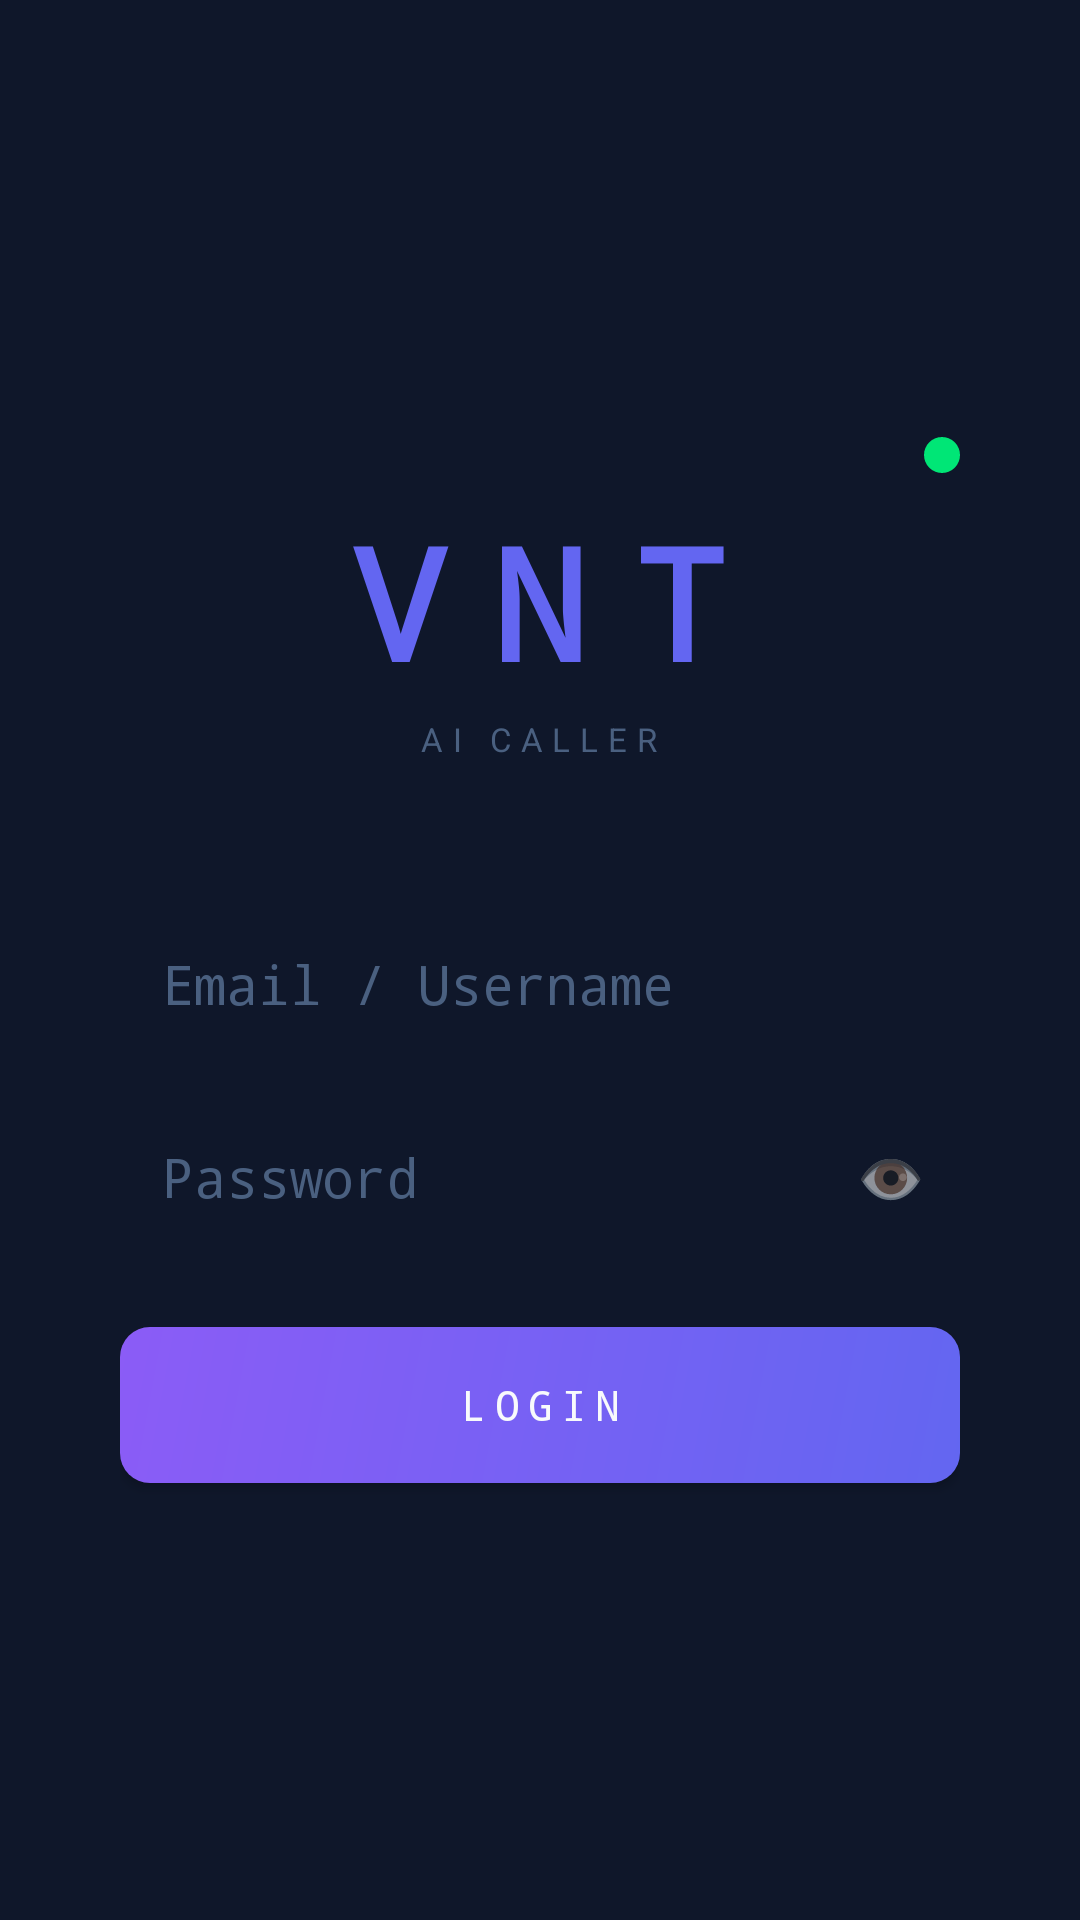

Here is an Android app screen rendered from its layout file. Give the layout XML and the strings, colors and styles it references.
<!-- AndroidManifest.xml: application theme AppTheme -->
<!-- res/layout/activity_login.xml -->
<?xml version="1.0" encoding="utf-8"?>
<LinearLayout xmlns:android="http://schemas.android.com/apk/res/android"
    android:layout_width="match_parent" android:layout_height="match_parent"
    android:orientation="vertical" android:gravity="center"
    android:padding="40dp" android:background="@color/bg">

    <View android:id="@+id/statusDot"
        android:layout_width="12dp" android:layout_height="12dp"
        android:background="@drawable/dot_shape"
        android:layout_gravity="end" android:layout_marginBottom="8dp"/>

    <TextView android:text="VNT" android:textSize="52sp"
        android:textColor="@color/accent" android:fontFamily="monospace"
        android:letterSpacing="0.3" android:textStyle="bold"
        android:layout_width="wrap_content" android:layout_height="wrap_content"
        android:layout_gravity="center" android:layout_marginBottom="4dp"/>

    <TextView android:text="AI CALLER" android:textSize="11sp"
        android:textColor="@color/muted" android:letterSpacing="0.3"
        android:layout_width="wrap_content" android:layout_height="wrap_content"
        android:layout_gravity="center" android:layout_marginBottom="48dp"/>

    <EditText android:id="@+id/etUser"
        android:hint="Email / Username" android:inputType="textEmailAddress"
        android:background="@drawable/input_bg" android:padding="14dp"
        android:textColor="@color/text" android:textColorHint="@color/muted"
        android:fontFamily="monospace" android:layout_width="match_parent"
        android:layout_height="wrap_content" android:layout_marginBottom="12dp"/>

    <FrameLayout android:layout_width="match_parent" android:layout_height="wrap_content"
        android:layout_marginBottom="24dp">
        <EditText android:id="@+id/etPass"
            android:hint="Password" android:inputType="textPassword"
            android:background="@drawable/input_bg" android:padding="14dp"
            android:paddingEnd="48dp"
            android:textColor="@color/text" android:textColorHint="@color/muted"
            android:fontFamily="monospace" android:layout_width="match_parent"
            android:layout_height="wrap_content"/>
        <TextView android:id="@+id/tvShowPass" android:text="👁"
            android:textSize="18sp"
            android:layout_gravity="end|center_vertical"
            android:layout_marginEnd="12dp"
            android:layout_width="wrap_content" android:layout_height="wrap_content"/>
    </FrameLayout>

    <TextView android:id="@+id/tvError" android:text=""
        android:textColor="@color/red" android:textSize="12sp"
        android:gravity="center" android:layout_width="match_parent"
        android:layout_height="wrap_content" android:layout_marginBottom="12dp"
        android:visibility="gone"/>

    <Button android:id="@+id/btnLogin" android:text="LOGIN"
        android:background="@drawable/btn_primary" android:textColor="@color/text"
        android:fontFamily="monospace" android:letterSpacing="0.2"
        android:layout_width="match_parent" android:layout_height="52dp"/>
</LinearLayout>
<!-- resources referenced by this layout -->
<resources>
  <color name="accent">#6366f1</color>
  <color name="bg">#0f172a</color>
  <color name="muted">#4a6080</color>
  <color name="red">#ff3d3d</color>
  <color name="text">#f8fafc</color>
  <!-- drawable btn_primary (drawable) -->
  <?xml version="1.0" encoding="utf-8"?>
  <shape xmlns:android="http://schemas.android.com/apk/res/android">
      <gradient android:startColor="#6366f1" android:endColor="#8b5cf6" android:angle="135"/>
      <corners android:radius="10dp"/>
  </shape>
  <!-- drawable dot_shape (drawable) -->
  <?xml version="1.0" encoding="utf-8"?>
  <shape xmlns:android="http://schemas.android.com/apk/res/android" android:shape="oval">
      <solid android:color="#00e676"/>
      <size android:width="10dp" android:height="10dp"/>
  </shape>
  <style name="AppTheme" parent="Theme.AppCompat.DayNight.NoActionBar">
          <item name="colorPrimary">#6366f1</item>
          <item name="colorPrimaryDark">#0f172a</item>
          <item name="android:windowBackground">#0f172a</item>
      </style>
</resources>
